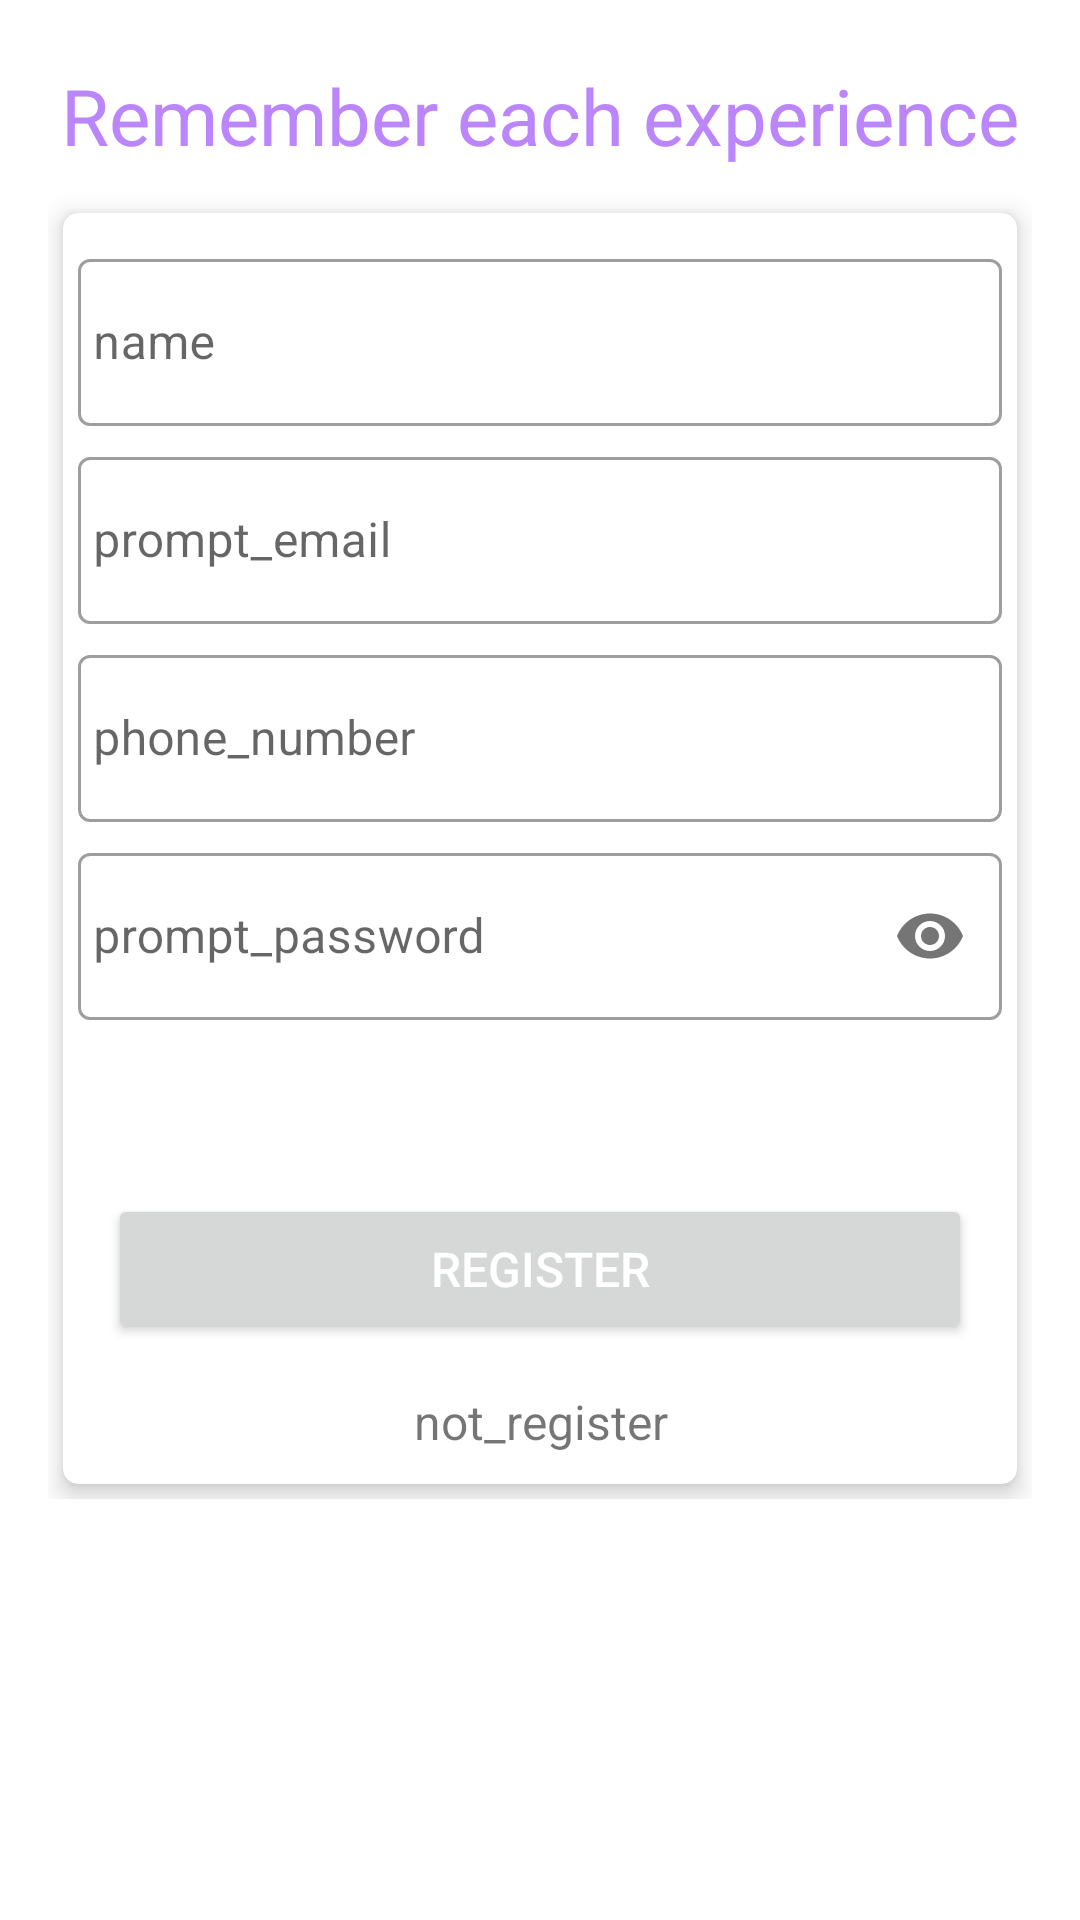

This screen was rendered from an Android layout file. Write that file and the resources it references.
<!-- AndroidManifest.xml: application theme Theme.NotesApp -->
<!-- res/layout/activity_register.xml -->
<?xml version="1.0" encoding="utf-8"?>
<ScrollView
    xmlns:android="http://schemas.android.com/apk/res/android"
    xmlns:app="http://schemas.android.com/apk/res-auto"
    xmlns:tools="http://schemas.android.com/tools"
    android:layout_width="match_parent"
    android:layout_height="match_parent"
    android:padding="16dp"
    android:scrollbarThumbVertical="@null"
    tools:context=".RegisterActivity">

    <LinearLayout
        android:layout_width="match_parent"
        android:orientation="vertical"
        android:layout_height="match_parent">

        <TextView
            android:id="@+id/banner"
            android:layout_width="match_parent"
            android:layout_height="wrap_content"
            android:layout_marginTop="5dp"
            android:layout_marginBottom="10dp"
            android:gravity="center"
            android:text="@string/remember_each_experience"
            android:textColor="@color/purple_200"
            android:fontFamily="sans-serif"
            android:textSize="26sp"/>

        <androidx.cardview.widget.CardView
            xmlns:Card_View="http://schemas.android.com/apk/res-auto"
            android:id="@+id/cardview1"
            android:layout_width="match_parent"
            android:layout_height="wrap_content"
            android:layout_gravity="center"
            android:layout_margin="5dp"
            android:background="@drawable/gradient"
            android:padding="10dp"
            Card_View:cardCornerRadius="5dp"
            Card_View:cardElevation="5dp">

            <LinearLayout
                android:layout_width="match_parent"
                android:layout_height="wrap_content"
                android:layout_gravity="center"
                android:layout_margin="5dp"
                android:orientation="vertical">

                <com.google.android.material.textfield.TextInputLayout
                    android:id="@+id/nameError"
                    android:layout_width="match_parent"
                    android:layout_height="wrap_content"
                    style="@style/Widget.MaterialComponents.TextInputLayout.OutlinedBox"
                    android:layout_marginTop="5dp">

                    <EditText
                        android:id="@+id/name"
                        android:autofillHints=""
                        android:layout_width="match_parent"
                        android:layout_height="wrap_content"
                        android:layout_marginTop="10dp"
                        android:hint="@string/name"
                        android:inputType="textNoSuggestions"
                        android:maxLines="1"
                        android:paddingStart="5dp"
                        android:paddingEnd="5dp"
                        android:singleLine="true"/>

                </com.google.android.material.textfield.TextInputLayout>

                <com.google.android.material.textfield.TextInputLayout
                    android:id="@+id/emailError"
                    android:layout_width="match_parent"
                    android:layout_height="wrap_content"
                    style="@style/Widget.MaterialComponents.TextInputLayout.OutlinedBox"
                    android:layout_marginTop="5dp">

                    <EditText
                        android:id="@+id/email"
                        android:autofillHints=""
                        android:layout_width="match_parent"
                        android:layout_height="wrap_content"
                        android:layout_marginTop="10dp"
                        android:hint="@string/prompt_email"
                        android:inputType="textEmailAddress"
                        android:maxLines="1"
                        android:paddingStart="5dp"
                        android:paddingEnd="5dp"
                        android:singleLine="true"/>

                </com.google.android.material.textfield.TextInputLayout>

                <com.google.android.material.textfield.TextInputLayout
                    android:id="@+id/phoneError"
                    android:layout_width="match_parent"
                    android:layout_height="wrap_content"
                    style="@style/Widget.MaterialComponents.TextInputLayout.OutlinedBox"
                    android:layout_marginTop="5dp">

                    <EditText
                        android:id="@+id/phone"
                        android:autofillHints=""
                        android:layout_width="match_parent"
                        android:layout_height="wrap_content"
                        android:layout_marginTop="10dp"
                        android:hint="@string/phone_number"
                        android:maxLength="12"
                        android:inputType="phone"
                        android:maxLines="1"
                        android:paddingStart="5dp"
                        android:paddingEnd="5dp"
                        android:singleLine="true"/>

                </com.google.android.material.textfield.TextInputLayout>

                <com.google.android.material.textfield.TextInputLayout
                    android:id="@+id/passError"
                    android:layout_width="match_parent"
                    android:layout_height="wrap_content"
                    style="@style/Widget.MaterialComponents.TextInputLayout.OutlinedBox"
                    app:passwordToggleEnabled="true"
                    android:layout_marginTop="5dp">

                    <EditText
                        android:id="@+id/password"
                        android:autofillHints=""
                        android:layout_width="match_parent"
                        android:layout_height="wrap_content"
                        android:layout_marginTop="10dp"
                        android:hint="@string/prompt_password"
                        android:inputType="textPassword"
                        android:maxLines="1"
                        android:paddingStart="5dp"
                        android:paddingEnd="5dp"
                        android:singleLine="true"/>

                </com.google.android.material.textfield.TextInputLayout>
                <ProgressBar
                    android:id="@+id/progressbar"
                    android:layout_width="wrap_content"
                    android:layout_height="wrap_content"
                    android:visibility="invisible"
                    android:layout_centerHorizontal="true"/>

                <Button
                    android:id="@+id/register"
                    android:layout_width="match_parent"
                    android:layout_height="50dp"
                    android:layout_margin="10dp"
                    android:text="@string/register"
                    android:textColor="@android:color/white"
                    android:textSize="16sp"/>

                <TextView
                    android:id="@+id/notregister"
                    android:layout_width="match_parent"
                    android:layout_height="wrap_content"
                    android:layout_marginTop="5dp"
                    android:layout_marginBottom="5dp"
                    android:gravity="center"
                    android:text="@string/not_register"
                    android:textSize="16sp"/>

            </LinearLayout>


        </androidx.cardview.widget.CardView>
    </LinearLayout>

</ScrollView>
<!-- resources referenced by this layout -->
<resources>
  <!-- drawable gradient (drawable) -->
  <?xml version="1.0" encoding="utf-8"?>
  <shape xmlns:android="http://schemas.android.com/apk/res/android">
  
  
      <stroke
          android:width="4dp"
          android:color="#4FBC54"/>
      <corners
          android:bottomLeftRadius="100dp"
          android:topRightRadius="100dp"
          />
  
  </shape>
  <string name="name">name</string>
  <string name="not_register">not_register</string>
  <string name="phone_number">phone_number</string>
  <string name="prompt_email">prompt_email</string>
  <string name="prompt_password">prompt_password</string>
  <string name="register">register</string>
  <string name="remember_each_experience">Remember each experience</string>
  <style name="Theme.NotesApp" parent="Theme.MaterialComponents.Light.NoActionBar">
          
          <item name="colorPrimary">@color/purple_500</item>
          <item name="colorPrimaryVariant">@color/purple_700</item>
          <item name="colorOnPrimary">@color/white</item>
          
          <item name="colorSecondary">@color/teal_200</item>
          <item name="colorSecondaryVariant">@color/teal_700</item>
          <item name="colorOnSecondary">@color/black</item>
          
          <item name="android:statusBarColor" tools:targetApi="l">?attr/colorPrimaryVariant</item>
          
      </style>
  <!-- not gathered from this repository: default colours our renderer supplied (Android Studio template values) -->
  <color name="purple_200">#FFBB86FC</color>
  <color name="purple_500">#FF6200EE</color>
  <color name="purple_700">#FF3700B3</color>
  <color name="teal_200">#FF03DAC5</color>
  <color name="teal_700">#FF018786</color>
  <color name="black">#FF000000</color>
  <color name="white">#FFFFFFFF</color>
</resources>
